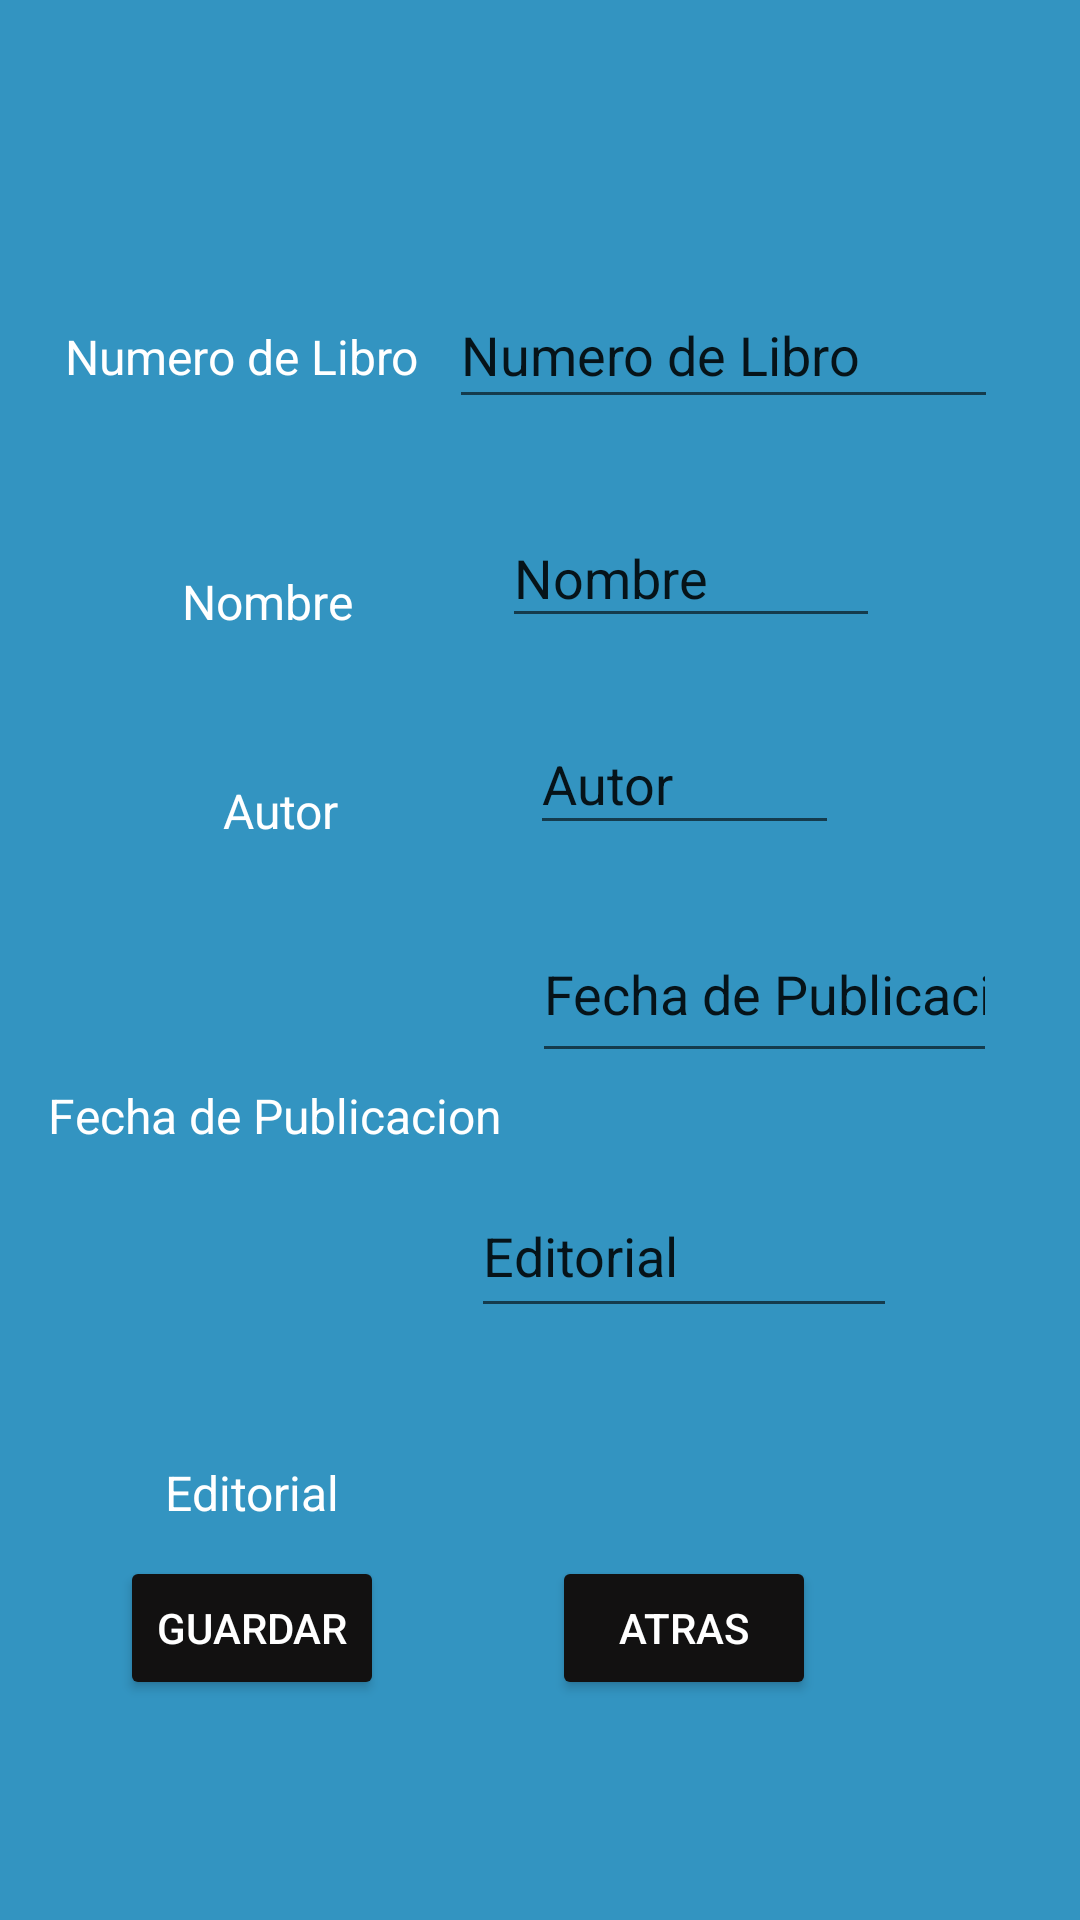

Here is an Android app screen rendered from its layout file. Give the layout XML and the strings, colors and styles it references.
<!-- AndroidManifest.xml: application theme Theme.PDM_2021_II_P1_PROYECTO -->
<!-- res/layout/activity_libro.xml -->
<?xml version="1.0" encoding="utf-8"?>
<androidx.constraintlayout.widget.ConstraintLayout xmlns:android="http://schemas.android.com/apk/res/android"
    xmlns:app="http://schemas.android.com/apk/res-auto"
    xmlns:tools="http://schemas.android.com/tools"
    android:layout_width="match_parent"
    android:layout_height="match_parent"
    android:background="#3394C1"
    tools:context=".LibroActivity">

    <TextView
        android:id="@+id/txvNumeroLibro"
        android:layout_width="wrap_content"
        android:layout_height="wrap_content"
        android:layout_marginStart="44dp"
        android:layout_marginTop="108dp"
        android:text="@string/txvnumerolibro"
        android:textColor="#FFFFFF"
        android:textSize="16sp"
        app:layout_constraintEnd_toEndOf="@+id/txvNombre"
        app:layout_constraintEnd_toStartOf="@+id/txtNumeroLibro"
        app:layout_constraintStart_toStartOf="parent"
        app:layout_constraintTop_toTopOf="parent" />

    <TextView
        android:id="@+id/txvNombre"
        android:layout_width="wrap_content"
        android:layout_height="wrap_content"
        android:layout_marginStart="44dp"
        android:layout_marginTop="60dp"
        android:layout_marginEnd="33dp"
        android:text="@string/txvnombre"
        android:textColor="#FFFFFF"
        android:textSize="16sp"
        app:layout_constraintEnd_toEndOf="@+id/txvFechaPublicacion"
        app:layout_constraintEnd_toStartOf="@+id/txtNombre"
        app:layout_constraintStart_toStartOf="parent"
        app:layout_constraintTop_toBottomOf="@+id/txvNumeroLibro" />

    <TextView
        android:id="@+id/txvAutor"
        android:layout_width="wrap_content"
        android:layout_height="wrap_content"
        android:layout_marginStart="44dp"
        android:layout_marginTop="48dp"
        android:layout_marginEnd="33dp"
        android:text="@string/txvautor"
        android:textColor="#FFFFFF"
        android:textSize="16sp"
        app:layout_constraintEnd_toStartOf="@+id/txtAutor"
        app:layout_constraintStart_toStartOf="parent"
        app:layout_constraintTop_toBottomOf="@+id/txvNombre" />

    <TextView
        android:id="@+id/txvFechaPublicacion"
        android:layout_width="wrap_content"
        android:layout_height="wrap_content"
        android:layout_marginStart="16dp"
        android:layout_marginTop="80dp"
        android:text="@string/txvfechapublicacion"
        android:textColor="#FFFFFF"
        android:textSize="16sp"
        app:layout_constraintStart_toStartOf="parent"
        app:layout_constraintTop_toBottomOf="@+id/txvAutor" />

    <TextView
        android:id="@+id/txvEditorial"
        android:layout_width="wrap_content"
        android:layout_height="wrap_content"
        android:layout_marginStart="44dp"
        android:layout_marginTop="104dp"
        android:layout_marginEnd="33dp"
        android:text="@string/txveditorial"
        android:textColor="#FFFFFF"
        android:textSize="16sp"
        app:layout_constraintEnd_toStartOf="@+id/txtEditorial"
        app:layout_constraintStart_toStartOf="parent"
        app:layout_constraintTop_toBottomOf="@+id/txvFechaPublicacion" />

    <EditText
        android:id="@+id/txtNombre"
        android:layout_width="126dp"
        android:layout_height="43dp"
        android:layout_marginEnd="50dp"
        android:layout_marginBottom="25dp"
        android:ems="10"
        android:inputType="textPersonName"
        android:text="@string/txtnombre"
        app:layout_constraintBottom_toTopOf="@+id/txtAutor"
        app:layout_constraintEnd_toEndOf="parent"
        app:layout_constraintStart_toEndOf="@+id/txvNombre"
        app:layout_constraintTop_toBottomOf="@+id/txtNumeroLibro" />

    <EditText
        android:id="@+id/txtFechaPublicacion"
        android:layout_width="155dp"
        android:layout_height="56dp"
        android:layout_marginStart="10dp"
        android:layout_marginEnd="50dp"
        android:layout_marginBottom="34dp"
        android:ems="10"
        android:inputType="textPersonName"
        android:text="@string/txtfechapublicacion"
        app:layout_constraintBottom_toTopOf="@+id/txtEditorial"
        app:layout_constraintEnd_toEndOf="parent"
        app:layout_constraintHorizontal_bias="0.0"
        app:layout_constraintStart_toEndOf="@+id/txvFechaPublicacion"
        app:layout_constraintTop_toBottomOf="@+id/txtAutor" />

    <EditText
        android:id="@+id/txtAutor"
        android:layout_width="103dp"
        android:layout_height="44dp"
        android:layout_marginEnd="50dp"
        android:layout_marginBottom="20dp"
        android:ems="10"
        android:inputType="textPersonName"
        android:text="@string/txtautor"
        app:layout_constraintBottom_toTopOf="@+id/txtFechaPublicacion"
        app:layout_constraintEnd_toEndOf="parent"
        app:layout_constraintStart_toEndOf="@+id/txvAutor"
        app:layout_constraintTop_toBottomOf="@+id/txtNombre" />

    <EditText
        android:id="@+id/txtEditorial"
        android:layout_width="142dp"
        android:layout_height="51dp"
        android:layout_marginEnd="50dp"
        android:layout_marginBottom="198dp"
        android:ems="10"
        android:inputType="textPersonName"
        android:text="@string/txteditorial"
        app:layout_constraintBottom_toBottomOf="parent"
        app:layout_constraintEnd_toEndOf="parent"
        app:layout_constraintStart_toEndOf="@+id/txvEditorial"
        app:layout_constraintTop_toBottomOf="@+id/txtFechaPublicacion" />

    <EditText
        android:id="@+id/txtNumeroLibro"
        android:layout_width="183dp"
        android:layout_height="46dp"
        android:layout_marginStart="10dp"
        android:layout_marginTop="94dp"
        android:layout_marginEnd="50dp"
        android:layout_marginBottom="30dp"
        android:ems="10"
        android:inputType="textPersonName"
        android:text="@string/txtnumerolibro"
        app:layout_constraintBottom_toTopOf="@+id/txtNombre"
        app:layout_constraintEnd_toEndOf="parent"
        app:layout_constraintStart_toEndOf="@+id/txvNumeroLibro"
        app:layout_constraintTop_toTopOf="parent" />

    <Button
        android:id="@+id/btnGuardar"
        android:layout_width="wrap_content"
        android:layout_height="wrap_content"
        android:layout_marginStart="40dp"
        android:layout_marginTop="76dp"
        android:backgroundTint="#121111"
        android:text="@string/btnguardar"
        android:textColor="#FFFFFF"
        app:icon="@android:drawable/ic_menu_save"
        app:layout_constraintStart_toStartOf="parent"
        app:layout_constraintTop_toBottomOf="@+id/txtEditorial" />

    <Button
        android:id="@+id/btnAtras"
        android:layout_width="wrap_content"
        android:layout_height="wrap_content"
        android:layout_marginStart="56dp"
        android:backgroundTint="#121111"
        android:text="@string/btnatras"
        android:textColor="#FFFFFF"
        app:icon="@android:drawable/ic_menu_revert"
        app:layout_constraintBaseline_toBaselineOf="@+id/btnGuardar"
        app:layout_constraintStart_toEndOf="@+id/btnGuardar" />
</androidx.constraintlayout.widget.ConstraintLayout>
<!-- resources referenced by this layout -->
<resources>
  <string name="btnatras">Atras</string>
  <string name="btnguardar">Guardar</string>
  <string name="txtautor">Autor</string>
  <string name="txteditorial">Editorial</string>
  <string name="txtfechapublicacion">Fecha de Publicacion</string>
  <string name="txtnombre">Nombre</string>
  <string name="txtnumerolibro">Numero de Libro</string>
  <string name="txvautor">Autor</string>
  <string name="txveditorial">Editorial</string>
  <string name="txvfechapublicacion">Fecha de Publicacion</string>
  <string name="txvnombre">Nombre</string>
  <string name="txvnumerolibro">Numero de Libro</string>
  <style name="Theme.PDM_2021_II_P1_PROYECTO" parent="Theme.MaterialComponents.DayNight.NoActionBar">
          
          <item name="colorPrimary">@color/purple_500</item>
          <item name="colorPrimaryVariant">@color/purple_700</item>
          <item name="colorOnPrimary">@color/white</item>
          
          <item name="colorSecondary">@color/teal_200</item>
          <item name="colorSecondaryVariant">@color/teal_700</item>
          <item name="colorOnSecondary">@color/black</item>
          
          <item name="android:statusBarColor" tools:targetApi="l">?attr/colorPrimaryVariant</item>
          
      </style>
  <!-- not gathered from this repository: default colours our renderer supplied (Android Studio template values) -->
  <color name="purple_500">#FF6200EE</color>
  <color name="purple_700">#FF3700B3</color>
  <color name="teal_200">#FF03DAC5</color>
  <color name="teal_700">#FF018786</color>
  <color name="black">#FF000000</color>
  <color name="white">#FFFFFFFF</color>
</resources>
